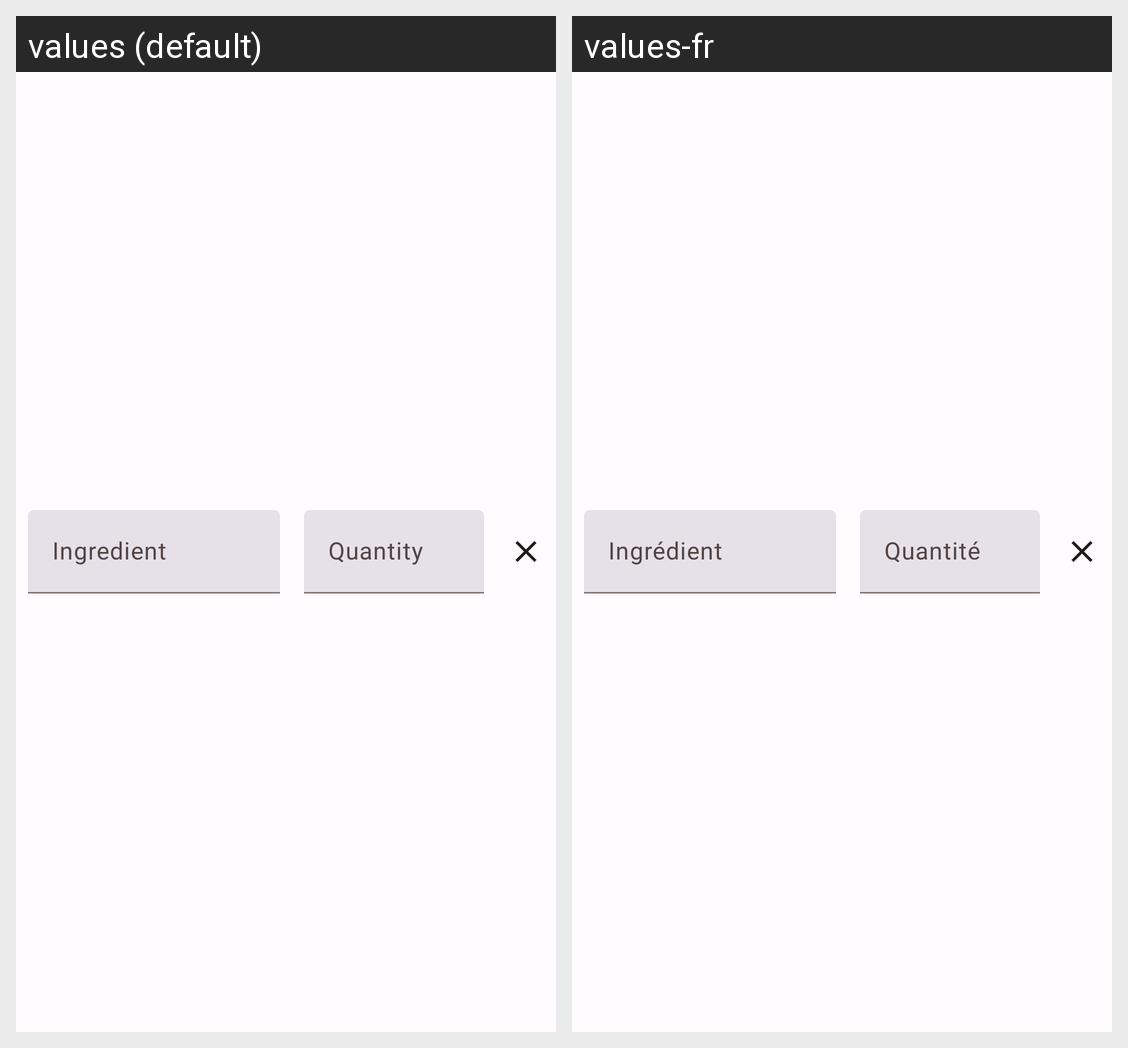

Here is an Android app screen in its default locale and in the app's own translations. Write out the translated-string differences for the strings that appear on this screen.
Android screen res/layout/adapter_ingredient.xml rendered under 2 locales, left to right: values (default), values-fr. Device: Nexus 5 (rendered at 1080×1920; each locale shown at half size, 540×960, under a caption strip naming it); theme Theme.Menu.
Strings drawn on this screen, with the default value and each locale's value (text and hints the layout hard-codes, and strings that could not be matched under every locale, appear in the picture but are not listed):

label_ingredient_label
  values: Ingredient
  values-fr: Ingrédient

label_ingredient_quantity
  values: Quantity
  values-fr: Quantité
